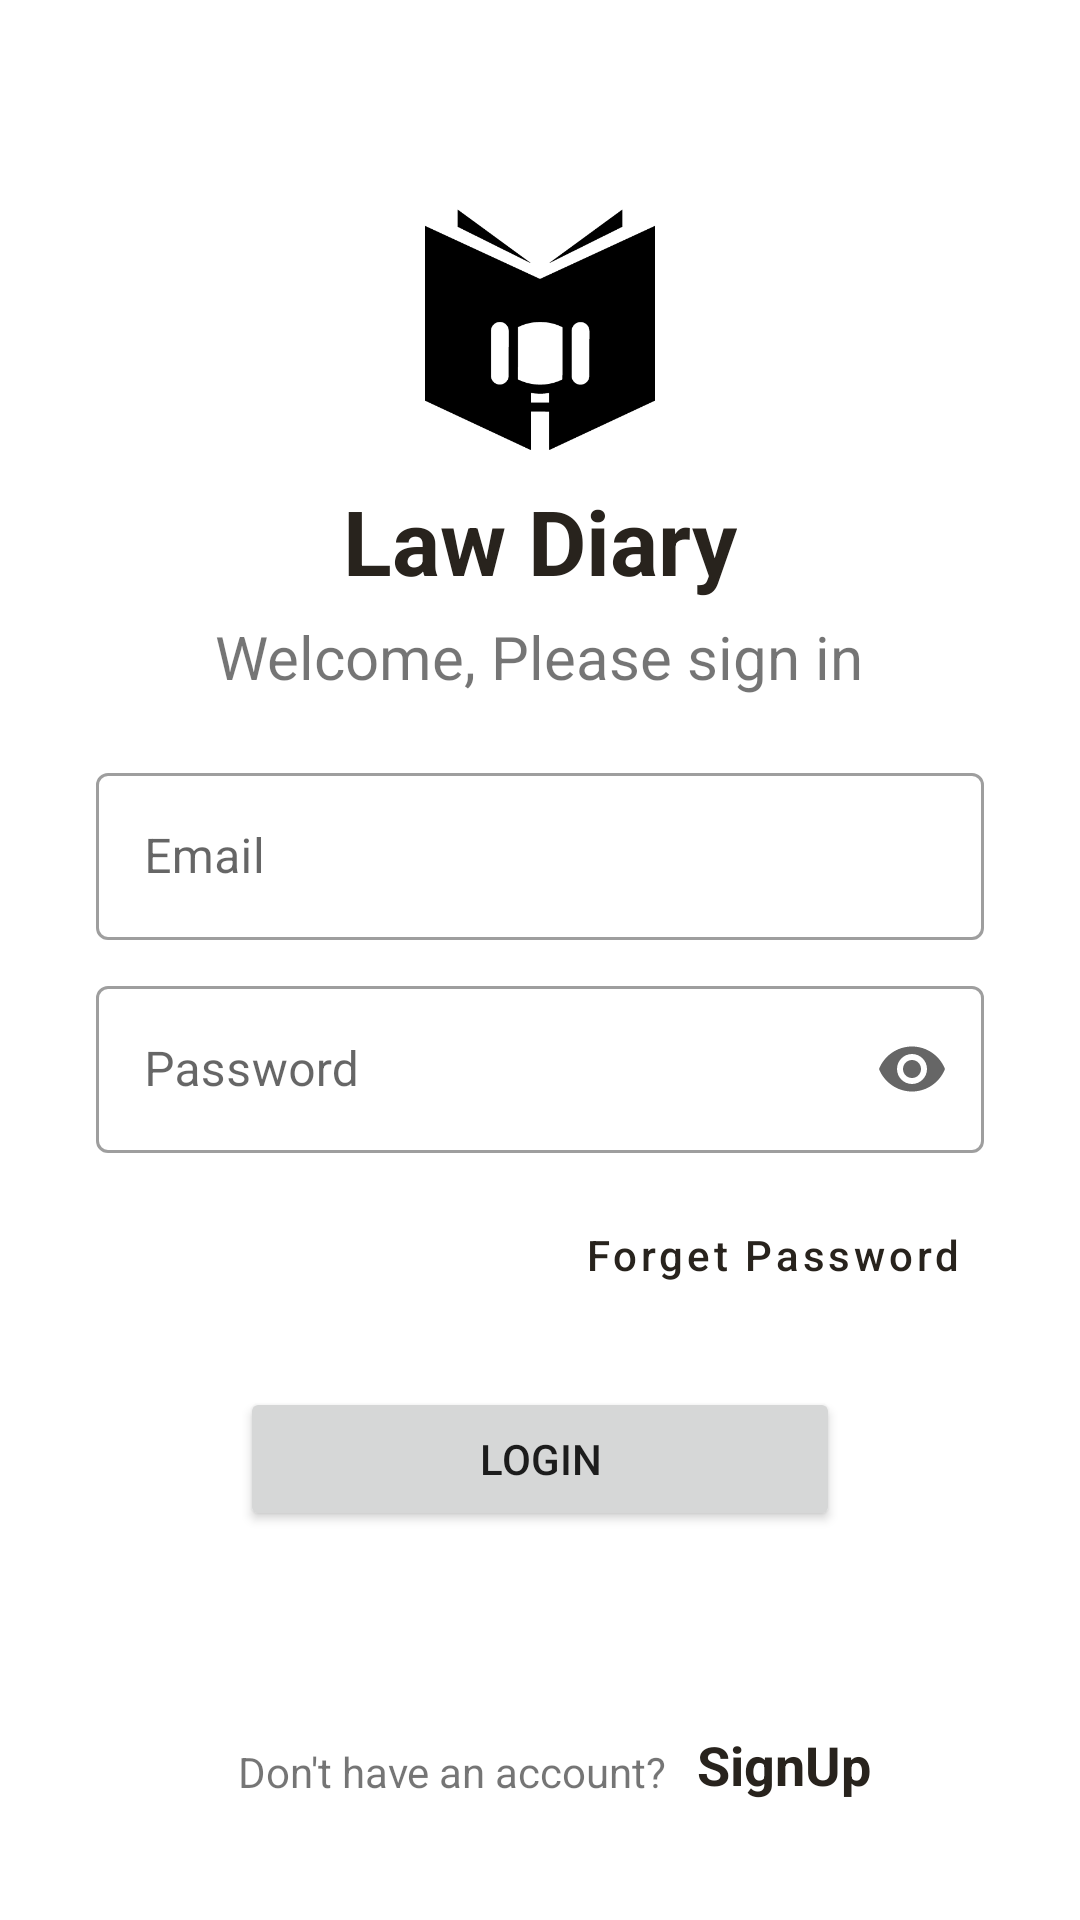

Reconstruct the res/layout file that produces this screen, plus the resources it refers to.
<!-- AndroidManifest.xml: application theme Theme.LawApplication -->
<!-- res/layout/activity_login.xml -->
<?xml version="1.0" encoding="utf-8"?>
<RelativeLayout xmlns:android="http://schemas.android.com/apk/res/android"
    xmlns:app="http://schemas.android.com/apk/res-auto"
    xmlns:tools="http://schemas.android.com/tools"
    android:layout_width="match_parent"
    android:layout_height="match_parent"
    tools:context=".Activities.LoginActivity">

    <ImageView
        android:id="@+id/img"
        android:layout_width="100dp"
        android:layout_height="100dp"
        android:layout_marginTop="60dp"
        android:layout_centerHorizontal="true"
        android:src="@drawable/logo"/>
    <TextView
        android:id="@+id/t1"
        android:layout_width="wrap_content"
        android:layout_height="wrap_content"
        android:layout_centerHorizontal="true"
        android:text="Law Diary"
        android:textSize="30sp"
        android:textColor="@color/themecolor"
        android:textStyle="bold"
        android:layout_below="@+id/img"/>
    <TextView
        android:id="@+id/t2"
        android:textSize="20dp"
        android:layout_width="wrap_content"
        android:layout_height="wrap_content"
        android:layout_marginTop="5dp"
        android:layout_marginStart="32dp"
        android:layout_centerHorizontal="true"
        android:text="Welcome, Please sign in"
        android:layout_below="@+id/t1"/>
    <com.google.android.material.textfield.TextInputLayout
        style="@style/Widget.MaterialComponents.TextInputLayout.OutlinedBox"
        android:layout_marginTop="20dp"
        android:id="@+id/e1"
        android:layout_width="match_parent"
        android:layout_height="wrap_content"
        app:endIconMode="clear_text"
        android:layout_marginStart="32dp"
        android:layout_marginEnd="32dp"
        app:boxBackgroundMode="outline"
        android:hint="Email"
        android:layout_below="@+id/t2">
       <com.google.android.material.textfield.TextInputEditText
           android:inputType="textEmailAddress"
           android:id="@+id/email"
           android:layout_width="match_parent"
           android:layout_height="wrap_content"/>
    </com.google.android.material.textfield.TextInputLayout>

    <com.google.android.material.textfield.TextInputLayout
        style="@style/Widget.MaterialComponents.TextInputLayout.OutlinedBox"
        android:layout_width="match_parent"
        android:layout_height="wrap_content"
        android:layout_marginStart="32dp"
        android:layout_marginEnd="32dp"
        android:layout_marginTop="10dp"
        app:boxBackgroundMode="outline"
        app:endIconMode="password_toggle"
        android:id="@+id/e2"
        android:hint="Password"
        android:layout_below="@+id/e1">
        <com.google.android.material.textfield.TextInputEditText
            android:inputType="textPassword"
            android:id="@+id/password"
            android:layout_width="match_parent"
            android:layout_height="wrap_content"/>
    </com.google.android.material.textfield.TextInputLayout>

    <Button
        style="@style/Widget.MaterialComponents.Button.TextButton"
        android:layout_width="wrap_content"
        android:layout_height="wrap_content"
        android:text="Forget Password"
        android:id="@+id/forget_pass"
        android:layout_below="@id/e2"
        android:layout_alignParentEnd="true"
        android:layout_marginEnd="32dp"
        android:layout_marginTop="10dp"
        android:textAllCaps="false"
        />
    <Button
        android:id="@+id/btn_Login"
        android:layout_width="200dp"
        android:layout_height="wrap_content"
        android:text="Login"
        android:layout_below="@+id/forget_pass"
        android:layout_marginTop="20dp"
        android:layout_centerHorizontal="true"

       />


    <RelativeLayout
        android:id="@+id/register"
        android:layout_width="wrap_content"
        android:layout_height="wrap_content"
        android:layout_centerHorizontal="true"
        android:layout_alignParentBottom="true"
        android:layout_marginBottom="30dp"
        >

        <TextView
            android:id="@+id/t3"
            android:layout_width="wrap_content"
            android:layout_height="wrap_content"
            android:text="Don't have an account?"
            android:padding="10dp"
            />

        <TextView
            android:textColor="@color/themecolor"
            android:textStyle="bold"
            android:layout_width="wrap_content"
            android:layout_height="wrap_content"
            android:text="SignUp"
            android:layout_toEndOf="@+id/t3"
            android:textAllCaps="false"
            android:textSize="18sp"
            android:paddingTop="5dp"
          />

    </RelativeLayout>








</RelativeLayout>
<!-- resources referenced by this layout -->
<resources>
  <color name="themecolor">#28231d</color>
  <!-- drawable logo: png bitmap (drawable, 7341 bytes) -->
  <style name="Theme.LawApplication" parent="Theme.MaterialComponents.DayNight.NoActionBar">
          
          <item name="colorPrimary">@color/themecolor</item>
          <item name="colorPrimaryVariant">@color/themecolor</item>
          <item name="colorOnPrimary">@color/white</item>
          
          <item name="colorSecondary">@color/themecolor</item>
          <item name="colorSecondaryVariant">@color/themecolor</item>
          <item name="colorOnSecondary">@color/themecolor</item>
          
          <item name="android:statusBarColor" tools:targetApi="l">?attr/colorPrimaryVariant</item>
  
      </style>
  <color name="white">#FFFFFFFF</color>
</resources>
